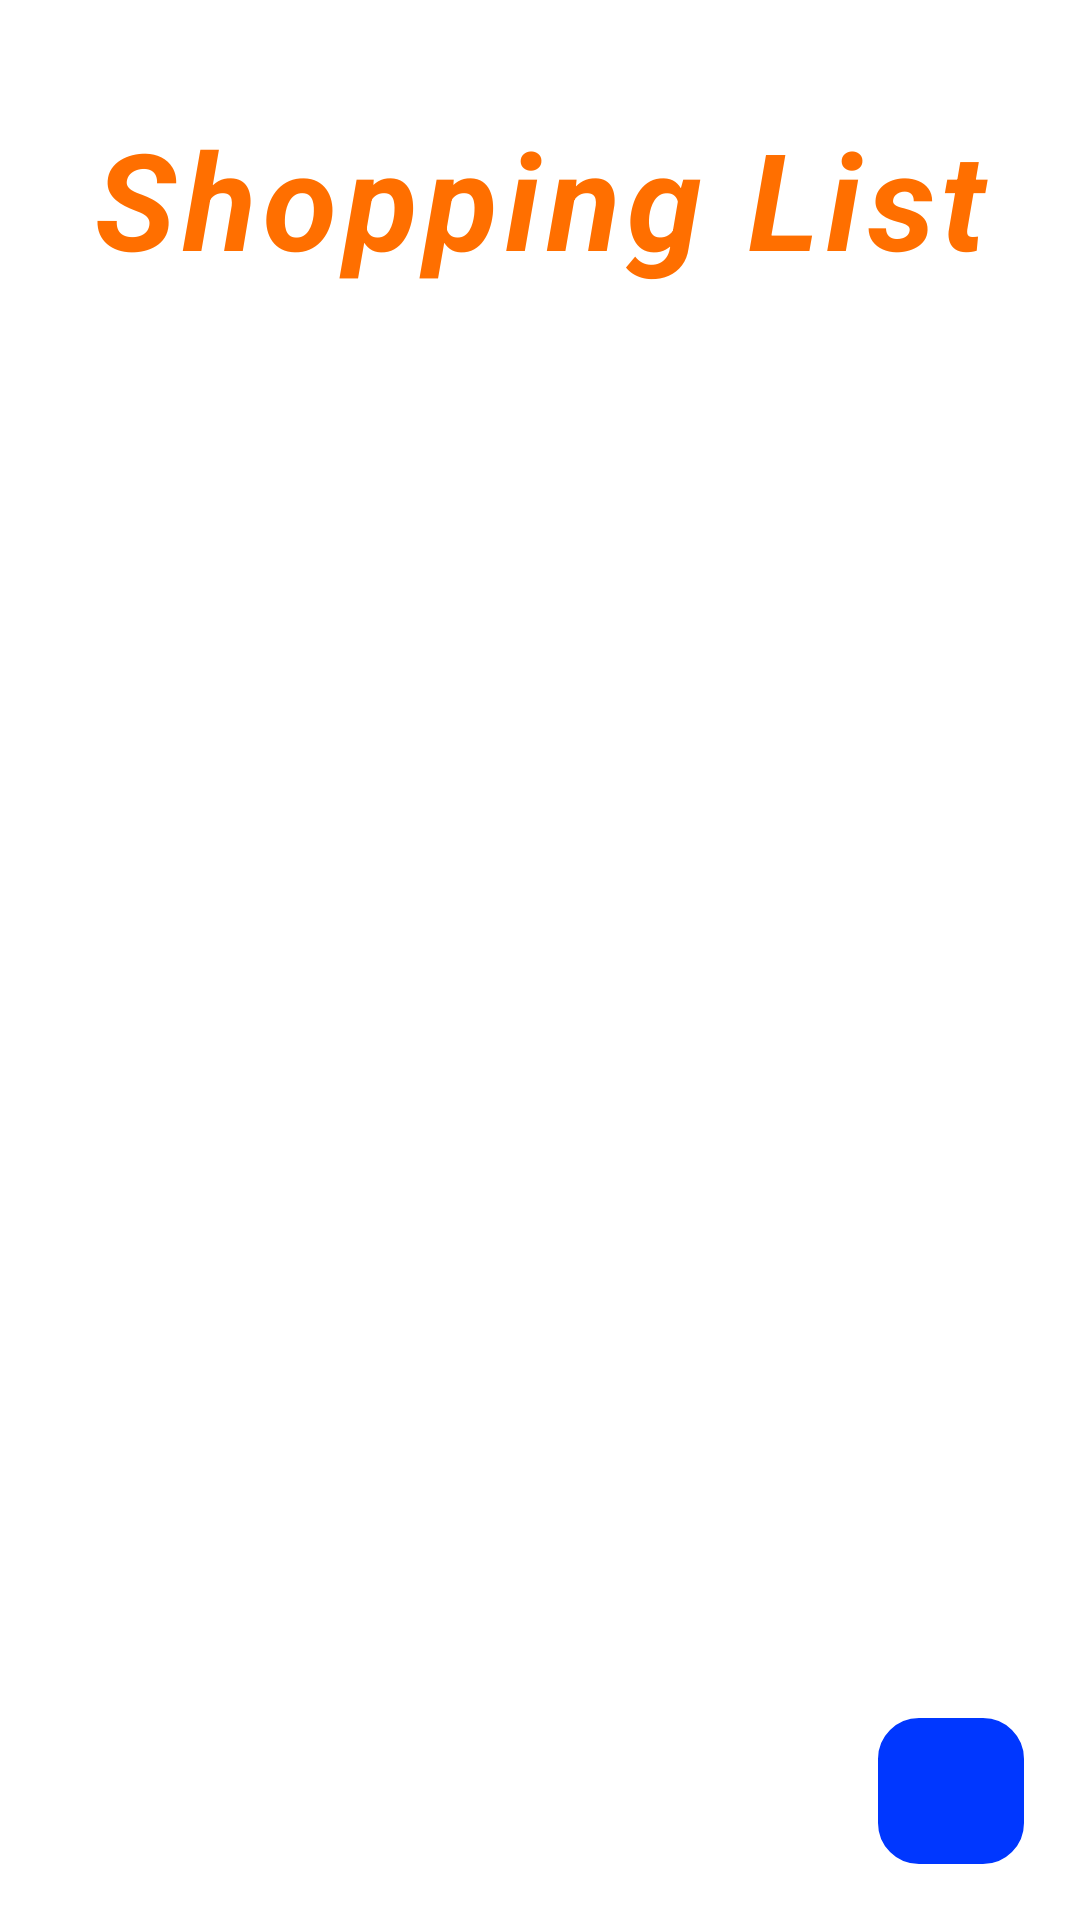

The Android layout XML behind this screen, and the referenced resources:
<!-- AndroidManifest.xml: application theme Theme.App.Starting -->
<!-- res/layout/activity_shopping.xml -->
<?xml version="1.0" encoding="utf-8"?>
<androidx.constraintlayout.widget.ConstraintLayout
    xmlns:android="http://schemas.android.com/apk/res/android"
    xmlns:app="http://schemas.android.com/apk/res-auto"
    xmlns:tools="http://schemas.android.com/tools"
    android:layout_width="match_parent"
    android:layout_height="match_parent"
    android:background="@drawable/app_img"
    android:padding="16dp"
    tools:context=".ui.shoppingList.ShoppingActivity">

    <TextView
        android:id="@+id/app_name_txt"
        android:layout_width="wrap_content"
        android:layout_height="wrap_content"
        android:text="@string/shopping_list"
        android:textSize="45sp"
        android:textStyle="bold|italic"
        android:letterSpacing="0.05"
        android:layout_margin="20dp"
        android:textColor="#FF6F00"
        app:layout_constraintStart_toStartOf="parent"
        app:layout_constraintEnd_toEndOf="parent"
        app:layout_constraintTop_toTopOf="parent"
        />

    <androidx.recyclerview.widget.RecyclerView
        android:id="@+id/rvShoppingItems"
        android:layout_width="match_parent"
        tools:listitem="@layout/shopping_item"
        android:layout_height="0dp"
        app:layout_constraintHeight_percent="0.8"
        android:layout_marginTop="20dp"
        app:layout_constraintTop_toBottomOf="@id/app_name_txt"
        app:layout_constraintStart_toStartOf="parent"
        app:layout_constraintEnd_toEndOf="parent"
        />


    <ImageButton
        android:id="@+id/fab"
        android:layout_width="54dp"
        android:src="@drawable/ic_add"
        android:background="@drawable/bg_layout"
        android:layout_height="54dp"
        android:textAllCaps="false"
        android:textStyle="bold"
        android:textSize="18sp"
        app:layout_constraintBottom_toBottomOf="parent"
        app:layout_constraintEnd_toEndOf="parent" />




</androidx.constraintlayout.widget.ConstraintLayout>
<!-- res/layout/shopping_item.xml (included above) -->
<?xml version="1.0" encoding="utf-8"?>
<androidx.constraintlayout.widget.ConstraintLayout xmlns:android="http://schemas.android.com/apk/res/android"
    xmlns:app="http://schemas.android.com/apk/res-auto"
    xmlns:tools="http://schemas.android.com/tools"
    android:layout_width="match_parent"
    android:layout_height="wrap_content"
    android:background="@drawable/bg_layout2"
    android:orientation="vertical"
    android:layout_marginBottom="20dp"
    android:padding="16dp">


    <TextView
        android:id="@+id/tvName"
        android:layout_width="0dp"
        app:layout_constraintWidth_percent="0.6"
        android:layout_height="wrap_content"
        android:layout_weight="9"
        android:text="Name"
        android:textColor="@color/black"
        android:textSize="20sp"
        app:layout_constraintBottom_toTopOf="@id/ivDelete"
        app:layout_constraintStart_toStartOf="parent"
        app:layout_constraintTop_toTopOf="parent" />


    <TextView
        android:id="@+id/tvAmount"
        android:layout_width="wrap_content"
        android:layout_height="wrap_content"
        android:layout_weight="1"
        android:text="Amount"
        android:textColor="@color/black"
        android:textSize="20sp"
        app:layout_constraintEnd_toEndOf="parent"
        app:layout_constraintStart_toStartOf="@+id/ivMinus"
        app:layout_constraintTop_toTopOf="parent" />


    <ImageView
        android:id="@+id/ivDelete"
        android:layout_width="35dp"
        android:layout_height="35dp"
        android:layout_marginTop="16dp"
        android:clickable="true"
        android:focusable="true"
        android:src="@drawable/ic_delete"
        android:textSize="20sp"
        app:layout_constraintStart_toStartOf="parent"
        app:layout_constraintTop_toBottomOf="@+id/tvName" />

    <ImageView
        android:id="@+id/ivPlus"
        android:layout_width="35dp"
        android:layout_height="35dp"
        android:layout_marginTop="16dp"
        android:src="@drawable/ic_plus"
        android:clickable="true"
        android:focusable="true"
        android:textSize="20sp"
        app:layout_constraintEnd_toEndOf="parent"
        app:layout_constraintTop_toBottomOf="@+id/tvName" />

    <ImageView
        android:id="@+id/ivMinus"
        android:layout_width="35dp"
        android:layout_height="35dp"
        android:layout_marginTop="16dp"
        android:layout_marginEnd="16dp"
        android:src="@drawable/ic_minus"
        android:clickable="true"
        android:focusable="true"
        android:textSize="20sp"
        app:layout_constraintEnd_toStartOf="@+id/ivPlus"
        app:layout_constraintTop_toBottomOf="@+id/tvName" />




</androidx.constraintlayout.widget.ConstraintLayout>
<!-- resources referenced by this layout -->
<resources>
  <!-- drawable bg_layout (drawable) -->
  <?xml version="1.0" encoding="UTF-8"?>
  <shape xmlns:android="http://schemas.android.com/apk/res/android">
      <solid android:color="#0037FF"/>
  
      <stroke android:width="2.5dp"
          android:color="#FFFFFF"
          />
  
      <padding android:left="1dp"
          android:top="1dp"
          android:right="1dp"
          android:bottom="1dp"
          />
  
      <corners android:bottomRightRadius="15dp" android:bottomLeftRadius="15dp"
          android:topLeftRadius="15dp" android:topRightRadius="15dp"/>
  </shape>
  <!-- drawable bg_layout2 (drawable) -->
  <?xml version="1.0" encoding="UTF-8"?>
  <shape xmlns:android="http://schemas.android.com/apk/res/android">
      <solid android:color="#FFFFFF"/>
  
      <stroke android:width="1dp"
          android:color="#000000"
          />
  
      <padding android:left="1dp"
          android:top="1dp"
          android:right="1dp"
          android:bottom="1dp"
          />
  
      <corners android:bottomRightRadius="15dp" android:bottomLeftRadius="15dp"
          android:topLeftRadius="15dp" android:topRightRadius="15dp"/>
  </shape>
  <!-- drawable ic_delete (drawable) -->
  <vector xmlns:android="http://schemas.android.com/apk/res/android"
      android:width="24dp"
      android:height="24dp"
      android:viewportWidth="24"
      android:viewportHeight="24"
      android:tint="#000000"
      android:alpha="0.8">
      <path
          android:fillColor="#FF000000"
          android:pathData="M6,19c0,1.1 0.9,2 2,2h8c1.1,0 2,-0.9 2,-2V7H6v12zM19,4h-3.5l-1,-1h-5l-1,1H5v2h14V4z"/>
  </vector>
  <!-- drawable ic_minus (drawable) -->
  <vector xmlns:android="http://schemas.android.com/apk/res/android"
      android:width="24dp"
      android:height="24dp"
      android:viewportWidth="24"
      android:viewportHeight="24"
      android:tint="#000000"
      android:alpha="0.8">
      <path
          android:fillColor="#FF000000"
          android:pathData="M12,2C6.48,2 2,6.48 2,12s4.48,10 10,10 10,-4.48 10,-10S17.52,2 12,2zM17,13L7,13v-2h10v2z"/>
  </vector>
  <!-- drawable ic_plus (drawable) -->
  <vector xmlns:android="http://schemas.android.com/apk/res/android"
      android:width="24dp"
      android:height="24dp"
      android:viewportWidth="24"
      android:viewportHeight="24"
      android:tint="#000000"
      android:alpha="0.8">
      <path
          android:fillColor="#FF000000"
          android:pathData="M12,2C6.48,2 2,6.48 2,12s4.48,10 10,10 10,-4.48 10,-10S17.52,2 12,2zM17,13h-4v4h-2v-4L7,13v-2h4L11,7h2v4h4v2z"/>
  </vector>
  <string name="shopping_list">Shopping List</string>
  <style name="Theme.App.Starting" parent="Theme.SplashScreen">
          <item name="windowSplashScreenBackground">#150101</item>
          <item name="windowSplashScreenAnimatedIcon">@drawable/ic_outline_shopping_cart_24</item>
          <item name="postSplashScreenTheme">@style/Theme.ShoppingList</item>
          <item name="android:text">"Hello World"</item>
          <item name="android:textColor">@color/white</item>
          <item name="textFillColor">@color/white</item>
      </style>
  <style name="Theme.ShoppingList" parent="Theme.MaterialComponents.DayNight.NoActionBar">
          
          <item name="colorPrimary">@color/purple_500</item>
          <item name="colorPrimaryVariant">@color/purple_700</item>
          <item name="colorOnPrimary">@color/white</item>
          
          <item name="colorSecondary">@color/teal_200</item>
          <item name="colorSecondaryVariant">@color/teal_700</item>
          <item name="colorOnSecondary">@color/black</item>
          
          <item name="android:statusBarColor">@color/teal_200</item>
          
      </style>
  <!-- not gathered from this repository: default colours our renderer supplied (Android Studio template values) -->
  <color name="purple_500">#FF6200EE</color>
  <color name="purple_700">#FF3700B3</color>
  <color name="teal_200">#FF03DAC5</color>
  <color name="teal_700">#FF018786</color>
  <color name="black">#FF000000</color>
  <color name="white">#FFFFFFFF</color>
</resources>
